The GitHub repository Dani461-dev/Kuku-Anemia contains a labelled image folder "Kuku-Anemia.v4i.folder" with 2 categories: anemia, non anemia. Examples follow, each with its label.

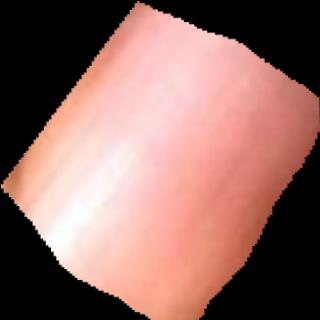
Label: non anemia

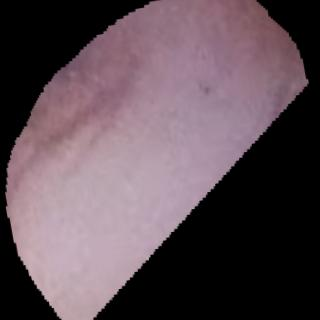
Label: anemia

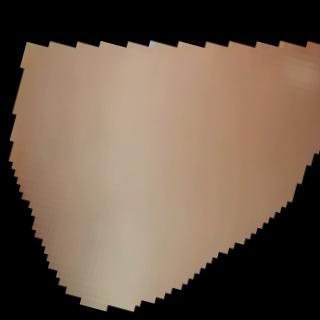
Label: non anemia

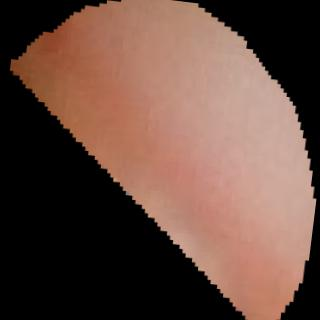
Label: anemia

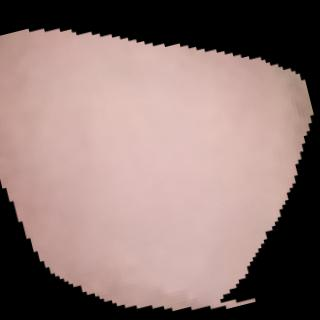
Label: non anemia

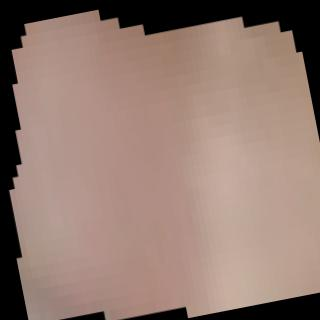
Label: anemia
